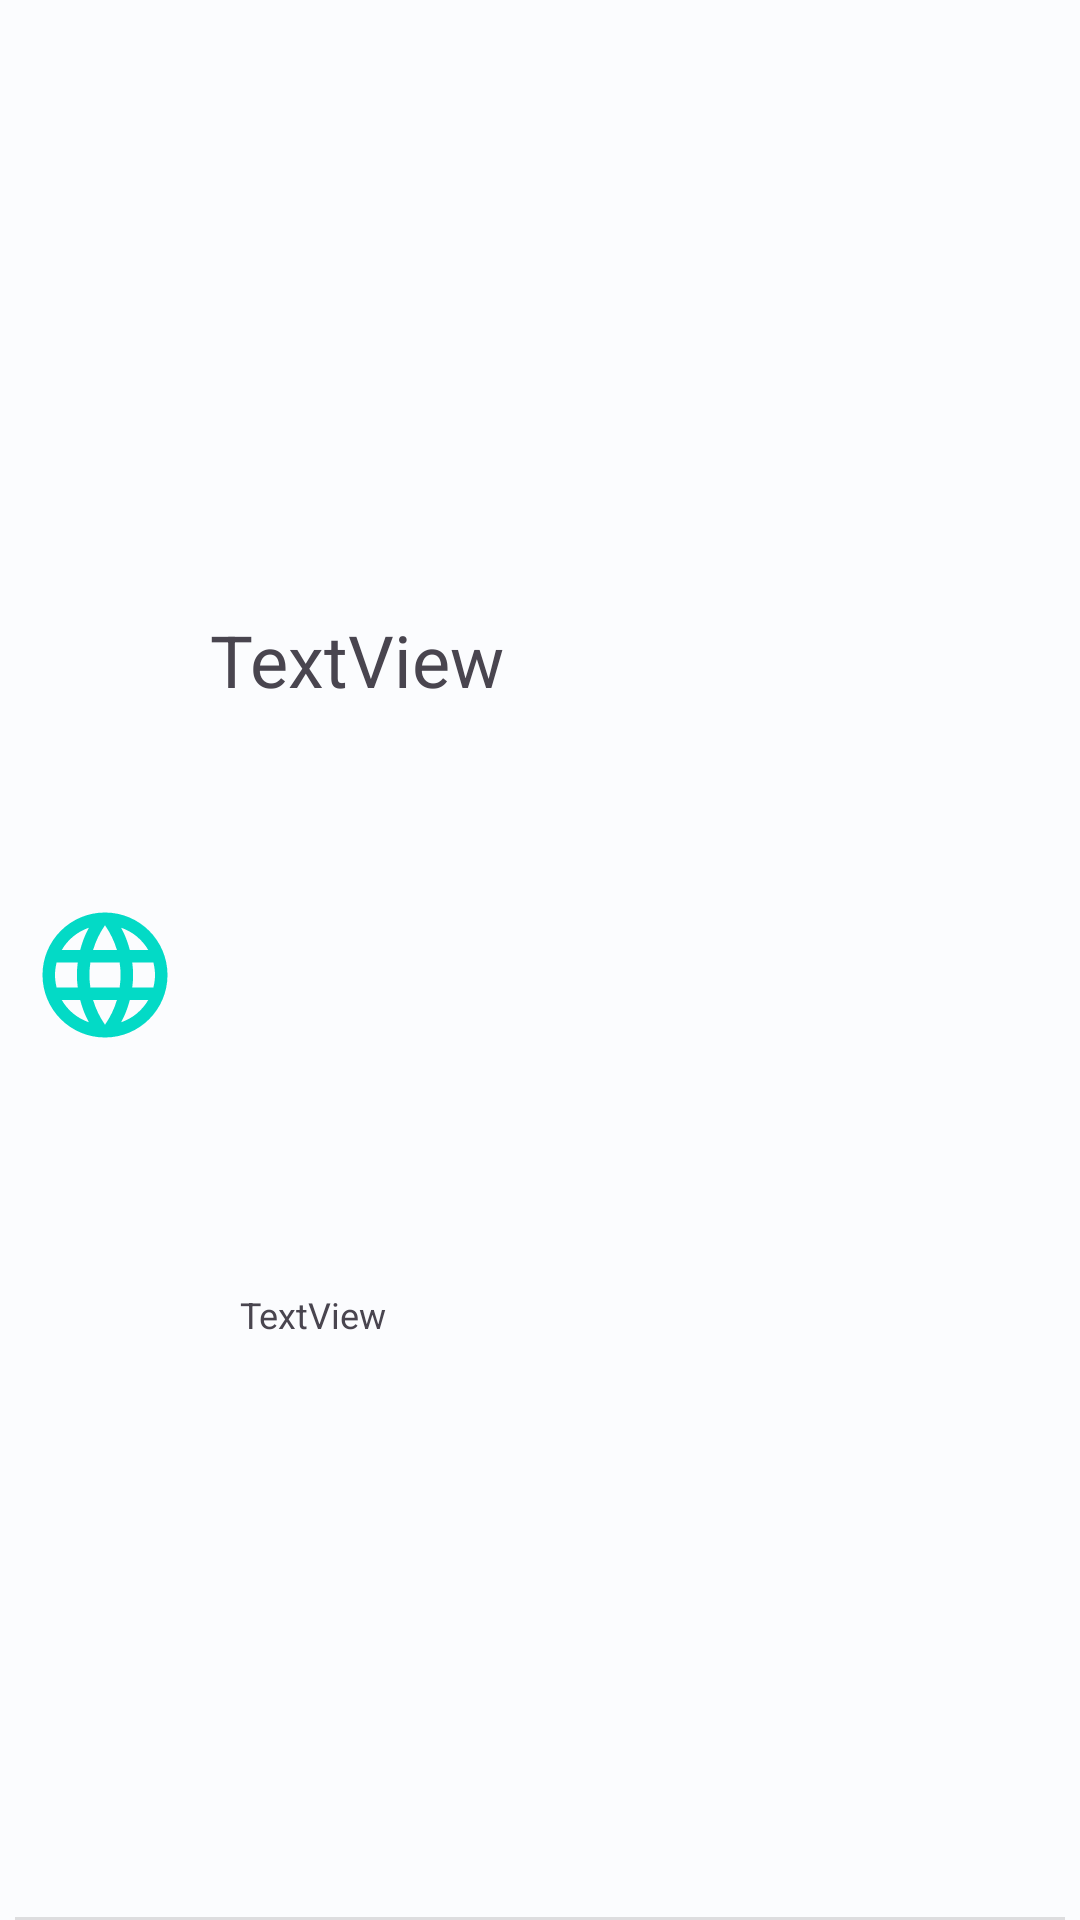

Layout XML and referenced resources for this Android screen:
<!-- AndroidManifest.xml: application theme AppTheme -->
<!-- res/layout/bookmark_item.xml -->
<?xml version="1.0" encoding="utf-8"?>
<androidx.constraintlayout.widget.ConstraintLayout xmlns:android="http://schemas.android.com/apk/res/android"
    xmlns:app="http://schemas.android.com/apk/res-auto"
    android:id="@+id/bookmark_item_view"
    android:layout_width="match_parent"
    android:layout_height="70dp"
    android:background="?android:attr/selectableItemBackground">

    <ImageView
        android:id="@+id/bookmark_item_favicon"
        android:layout_width="50dp"
        android:layout_height="50dp"
        android:layout_marginStart="10dp"
        android:layout_marginTop="10dp"
        android:layout_marginBottom="10dp"
        app:layout_constraintBottom_toBottomOf="@+id/bookmark_item_url"
        app:layout_constraintStart_toStartOf="parent"
        app:layout_constraintTop_toTopOf="@+id/bookmark_item_title"
        app:srcCompat="@drawable/ic_baseline_language_24" />

    <TextView
        android:id="@+id/bookmark_item_title"
        android:layout_width="0dp"
        android:layout_height="wrap_content"
        android:layout_marginStart="10dp"
        android:layout_marginTop="10dp"
        android:text="TextView"
        android:textSize="24sp"
        app:layout_constraintBottom_toTopOf="@+id/bookmark_item_url"
        app:layout_constraintEnd_toEndOf="parent"
        app:layout_constraintStart_toEndOf="@+id/bookmark_item_favicon"
        app:layout_constraintTop_toTopOf="parent" />

    <TextView
        android:id="@+id/bookmark_item_url"
        android:layout_width="0dp"
        android:layout_height="wrap_content"
        android:layout_marginStart="20dp"
        android:text="TextView"
        android:textSize="12sp"
        app:layout_constraintBottom_toBottomOf="parent"
        app:layout_constraintEnd_toEndOf="parent"
        app:layout_constraintStart_toEndOf="@+id/bookmark_item_favicon"
        app:layout_constraintTop_toBottomOf="@+id/bookmark_item_title" />

    <View
        android:id="@+id/divider"
        android:layout_width="match_parent"
        android:layout_height="1dp"
        android:layout_marginStart="5dp"
        android:layout_marginEnd="5dp"
        android:background="?android:attr/listDivider"
        app:layout_constraintBottom_toBottomOf="parent"
        app:layout_constraintEnd_toEndOf="parent"
        app:layout_constraintStart_toStartOf="parent" />
</androidx.constraintlayout.widget.ConstraintLayout>
<!-- resources referenced by this layout -->
<resources>
  <!-- drawable ic_baseline_language_24 (drawable) -->
  <vector android:height="24dp" android:tint="@color/design_default_color_secondary"
      android:viewportHeight="24" android:viewportWidth="24"
      android:width="24dp" xmlns:android="http://schemas.android.com/apk/res/android">
      <path android:fillColor="@android:color/white" android:pathData="M11.99,2C6.47,2 2,6.48 2,12s4.47,10 9.99,10C17.52,22 22,17.52 22,12S17.52,2 11.99,2zM18.92,8h-2.95c-0.32,-1.25 -0.78,-2.45 -1.38,-3.56 1.84,0.63 3.37,1.91 4.33,3.56zM12,4.04c0.83,1.2 1.48,2.53 1.91,3.96h-3.82c0.43,-1.43 1.08,-2.76 1.91,-3.96zM4.26,14C4.1,13.36 4,12.69 4,12s0.1,-1.36 0.26,-2h3.38c-0.08,0.66 -0.14,1.32 -0.14,2 0,0.68 0.06,1.34 0.14,2L4.26,14zM5.08,16h2.95c0.32,1.25 0.78,2.45 1.38,3.56 -1.84,-0.63 -3.37,-1.9 -4.33,-3.56zM8.03,8L5.08,8c0.96,-1.66 2.49,-2.93 4.33,-3.56C8.81,5.55 8.35,6.75 8.03,8zM12,19.96c-0.83,-1.2 -1.48,-2.53 -1.91,-3.96h3.82c-0.43,1.43 -1.08,2.76 -1.91,3.96zM14.34,14L9.66,14c-0.09,-0.66 -0.16,-1.32 -0.16,-2 0,-0.68 0.07,-1.35 0.16,-2h4.68c0.09,0.65 0.16,1.32 0.16,2 0,0.68 -0.07,1.34 -0.16,2zM14.59,19.56c0.6,-1.11 1.06,-2.31 1.38,-3.56h2.95c-0.96,1.65 -2.49,2.93 -4.33,3.56zM16.36,14c0.08,-0.66 0.14,-1.32 0.14,-2 0,-0.68 -0.06,-1.34 -0.14,-2h3.38c0.16,0.64 0.26,1.31 0.26,2s-0.1,1.36 -0.26,2h-3.38z"/>
  </vector>
  <color name="md_theme_light_primary">#006780</color>
  <color name="md_theme_light_onPrimary">#FFFFFF</color>
  <color name="md_theme_light_primaryContainer">#B8EAFF</color>
  <color name="md_theme_light_onPrimaryContainer">#001F28</color>
  <color name="md_theme_light_secondary">#4C626B</color>
  <color name="md_theme_light_onSecondary">#FFFFFF</color>
  <color name="md_theme_light_secondaryContainer">#CFE6F1</color>
  <color name="md_theme_light_onSecondaryContainer">#071E26</color>
  <color name="md_theme_light_tertiary">#5B5B7E</color>
  <color name="md_theme_light_onTertiary">#FFFFFF</color>
  <color name="md_theme_light_tertiaryContainer">#E1E0FF</color>
  <color name="md_theme_light_onTertiaryContainer">#171837</color>
  <color name="md_theme_light_error">#BA1A1A</color>
  <color name="md_theme_light_errorContainer">#FFDAD6</color>
  <color name="md_theme_light_onError">#FFFFFF</color>
  <color name="md_theme_light_onErrorContainer">#410002</color>
  <color name="md_theme_light_background">#FBFCFE</color>
  <color name="md_theme_light_onBackground">#191C1D</color>
  <color name="md_theme_light_surface">#FBFCFE</color>
  <color name="md_theme_light_onSurface">#191C1D</color>
  <color name="md_theme_light_surfaceVariant">#DCE4E8</color>
  <color name="md_theme_light_onSurfaceVariant">#40484C</color>
  <color name="md_theme_light_outline">#70787C</color>
  <color name="md_theme_light_inverseOnSurface">#EFF1F2</color>
  <color name="md_theme_light_inverseSurface">#2E3132</color>
  <color name="md_theme_light_inversePrimary">#5ED4FC</color>
</resources>
